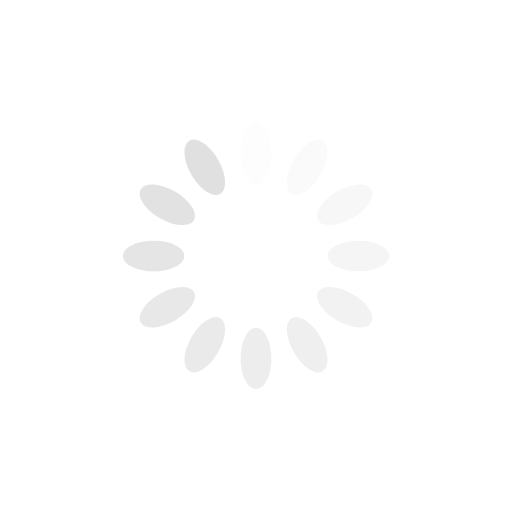
t = 0.00 s
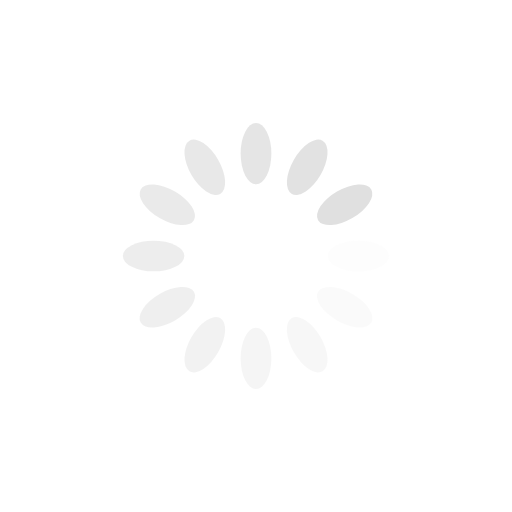
t = 0.25 s
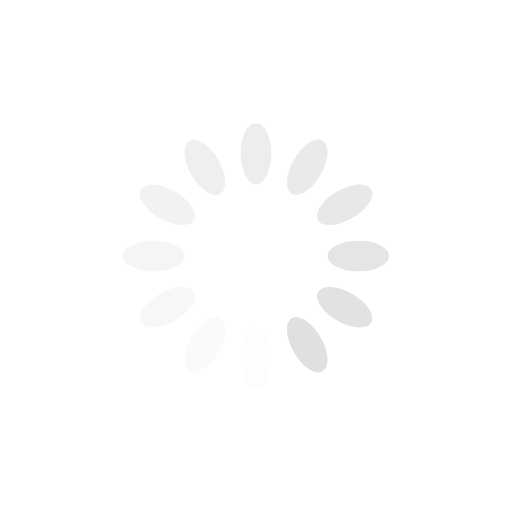
t = 0.50 s
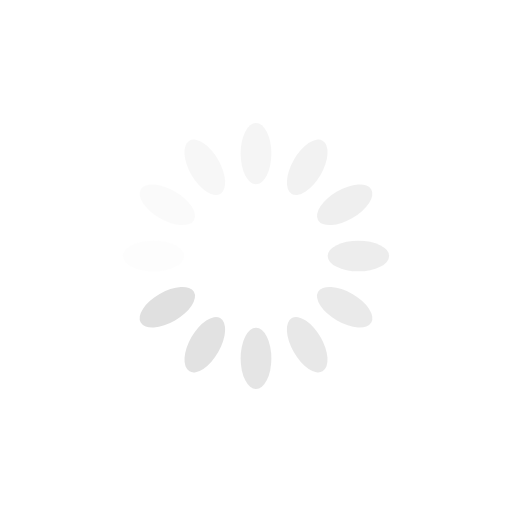
t = 0.75 s

The animated SVG that drew these frames (rendered in a browser with its animation timeline set to each time). Animation: 12 SMIL elements (animate=12); one cycle of 1.00 s, repeats indefinitely.

<svg xmlns="http://www.w3.org/2000/svg" xmlns:xlink="http://www.w3.org/1999/xlink" style="margin: auto; background: rgba(255, 255, 255, 0); display: block;" width="200px" height="200px" viewBox="0 0 100 100" preserveAspectRatio="xMidYMid">
<g transform="rotate(0 50 50)">
  <rect x="47" y="24" rx="3" ry="6" width="6" height="12" fill="#e0e0e0">
    <animate attributeName="opacity" values="1;0" keyTimes="0;1" dur="1s" begin="-0.9166666666666666s" repeatCount="indefinite"></animate>
  </rect>
</g><g transform="rotate(30 50 50)">
  <rect x="47" y="24" rx="3" ry="6" width="6" height="12" fill="#e0e0e0">
    <animate attributeName="opacity" values="1;0" keyTimes="0;1" dur="1s" begin="-0.8333333333333334s" repeatCount="indefinite"></animate>
  </rect>
</g><g transform="rotate(60 50 50)">
  <rect x="47" y="24" rx="3" ry="6" width="6" height="12" fill="#e0e0e0">
    <animate attributeName="opacity" values="1;0" keyTimes="0;1" dur="1s" begin="-0.75s" repeatCount="indefinite"></animate>
  </rect>
</g><g transform="rotate(90 50 50)">
  <rect x="47" y="24" rx="3" ry="6" width="6" height="12" fill="#e0e0e0">
    <animate attributeName="opacity" values="1;0" keyTimes="0;1" dur="1s" begin="-0.6666666666666666s" repeatCount="indefinite"></animate>
  </rect>
</g><g transform="rotate(120 50 50)">
  <rect x="47" y="24" rx="3" ry="6" width="6" height="12" fill="#e0e0e0">
    <animate attributeName="opacity" values="1;0" keyTimes="0;1" dur="1s" begin="-0.5833333333333334s" repeatCount="indefinite"></animate>
  </rect>
</g><g transform="rotate(150 50 50)">
  <rect x="47" y="24" rx="3" ry="6" width="6" height="12" fill="#e0e0e0">
    <animate attributeName="opacity" values="1;0" keyTimes="0;1" dur="1s" begin="-0.5s" repeatCount="indefinite"></animate>
  </rect>
</g><g transform="rotate(180 50 50)">
  <rect x="47" y="24" rx="3" ry="6" width="6" height="12" fill="#e0e0e0">
    <animate attributeName="opacity" values="1;0" keyTimes="0;1" dur="1s" begin="-0.4166666666666667s" repeatCount="indefinite"></animate>
  </rect>
</g><g transform="rotate(210 50 50)">
  <rect x="47" y="24" rx="3" ry="6" width="6" height="12" fill="#e0e0e0">
    <animate attributeName="opacity" values="1;0" keyTimes="0;1" dur="1s" begin="-0.3333333333333333s" repeatCount="indefinite"></animate>
  </rect>
</g><g transform="rotate(240 50 50)">
  <rect x="47" y="24" rx="3" ry="6" width="6" height="12" fill="#e0e0e0">
    <animate attributeName="opacity" values="1;0" keyTimes="0;1" dur="1s" begin="-0.25s" repeatCount="indefinite"></animate>
  </rect>
</g><g transform="rotate(270 50 50)">
  <rect x="47" y="24" rx="3" ry="6" width="6" height="12" fill="#e0e0e0">
    <animate attributeName="opacity" values="1;0" keyTimes="0;1" dur="1s" begin="-0.16666666666666666s" repeatCount="indefinite"></animate>
  </rect>
</g><g transform="rotate(300 50 50)">
  <rect x="47" y="24" rx="3" ry="6" width="6" height="12" fill="#e0e0e0">
    <animate attributeName="opacity" values="1;0" keyTimes="0;1" dur="1s" begin="-0.08333333333333333s" repeatCount="indefinite"></animate>
  </rect>
</g><g transform="rotate(330 50 50)">
  <rect x="47" y="24" rx="3" ry="6" width="6" height="12" fill="#e0e0e0">
    <animate attributeName="opacity" values="1;0" keyTimes="0;1" dur="1s" begin="0s" repeatCount="indefinite"></animate>
  </rect>
</g>
</svg>
